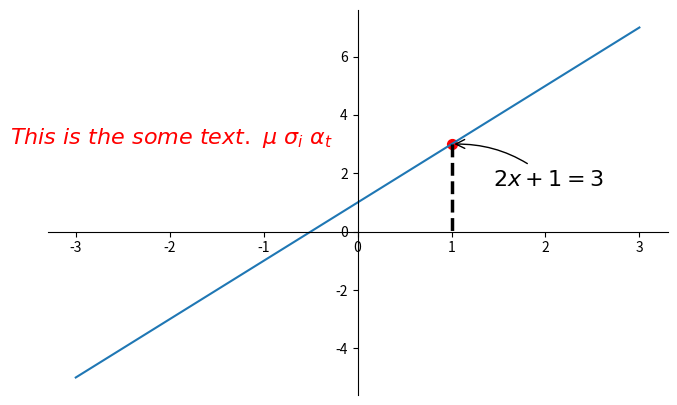

Reproduce this figure in Python.
import matplotlib.pyplot as plt
import numpy as np

x = np.linspace(-3,3,50)
y = 2 * x + 1

plt.figure(num = 1, figsize=(8,5))
plt.plot(x,y)

ax = plt.gca()
ax.spines['right'].set_color('none')
ax.spines['top'].set_color('none')
ax.xaxis.set_ticks_position('bottom')
ax.spines['bottom'].set_position(('data',0))
ax.yaxis.set_ticks_position('left')
ax.spines['left'].set_position(('data',0))

x0 = 1
y0 = 2 * x0 + 1
plt.scatter(x0,y0,s=50,color='red') # s是大小
plt.plot([x0,x0],[y0,0],'k--',lw=2.5)

#method 1
########################
plt.annotate(r'$2x+1=%s$'%y0,xy=(x0,y0),xycoords='data',
             xytext=(+30,-30),textcoords='offset points',
             fontsize=16,arrowprops=dict(arrowstyle='->',
             connectionstyle='arc3,rad=.2'))
#method 2
plt.text(-3.7,3,r'$This\ is\ the\ some\ text.\ \mu\ \sigma_i\ \alpha_t$',
         fontdict={'size':16,'color':'r'})

plt.show()








